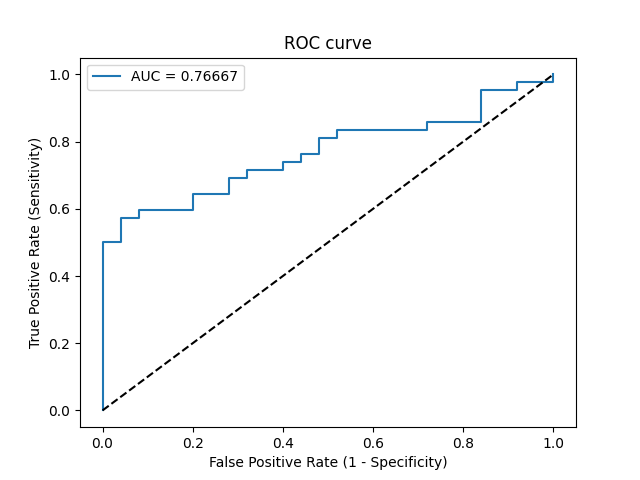

Source data for this figure (header and first rows):
Threshold, Sensitivity, Specificity, NPV, PPV
inf, 0.0, 1.0, 0.3731, 0
0.9474, 0.02381, 1.0, 0.3788, 1.0
0.754, 0.5, 1.0, 0.5435, 1.0
0.7361, 0.5, 0.96, 0.5333, 0.9545
0.7097, 0.5714, 0.96, 0.5714, 0.96
0.7013, 0.5714, 0.92, 0.561, 0.9231
0.6923, 0.5952, 0.92, 0.575, 0.9259
0.6863, 0.5952, 0.8, 0.5405, 0.8333
0.6831, 0.6429, 0.8, 0.5714, 0.8438
0.6779, 0.6429, 0.72, 0.5455, 0.7941
0.6752, 0.6905, 0.72, 0.5806, 0.8056
0.6745, 0.6905, 0.68, 0.5667, 0.7838
0.6666, 0.7143, 0.68, 0.5862, 0.7895
0.6589, 0.7143, 0.6, 0.5556, 0.75
0.6533, 0.7381, 0.6, 0.5769, 0.7561
0.6507, 0.7381, 0.56, 0.56, 0.7381
0.6495, 0.7619, 0.56, 0.5833, 0.7442
0.6485, 0.7619, 0.52, 0.5652, 0.7273
0.6444, 0.8095, 0.52, 0.619, 0.7391
0.6426, 0.8095, 0.48, 0.6, 0.7234
0.6397, 0.8333, 0.48, 0.6316, 0.7292
0.6222, 0.8333, 0.28, 0.5, 0.6604
0.6199, 0.8571, 0.28, 0.5385, 0.6667
0.6104, 0.8571, 0.16, 0.4, 0.6316
0.5961, 0.9524, 0.16, 0.6667, 0.6557
0.581, 0.9524, 0.08, 0.5, 0.6349
0.5804, 0.9762, 0.08, 0.6667, 0.6406
0.5713, 0.9762, 0.0, 0.0, 0.6212
0.5616, 1.0, 0.0, 0, 0.6269
